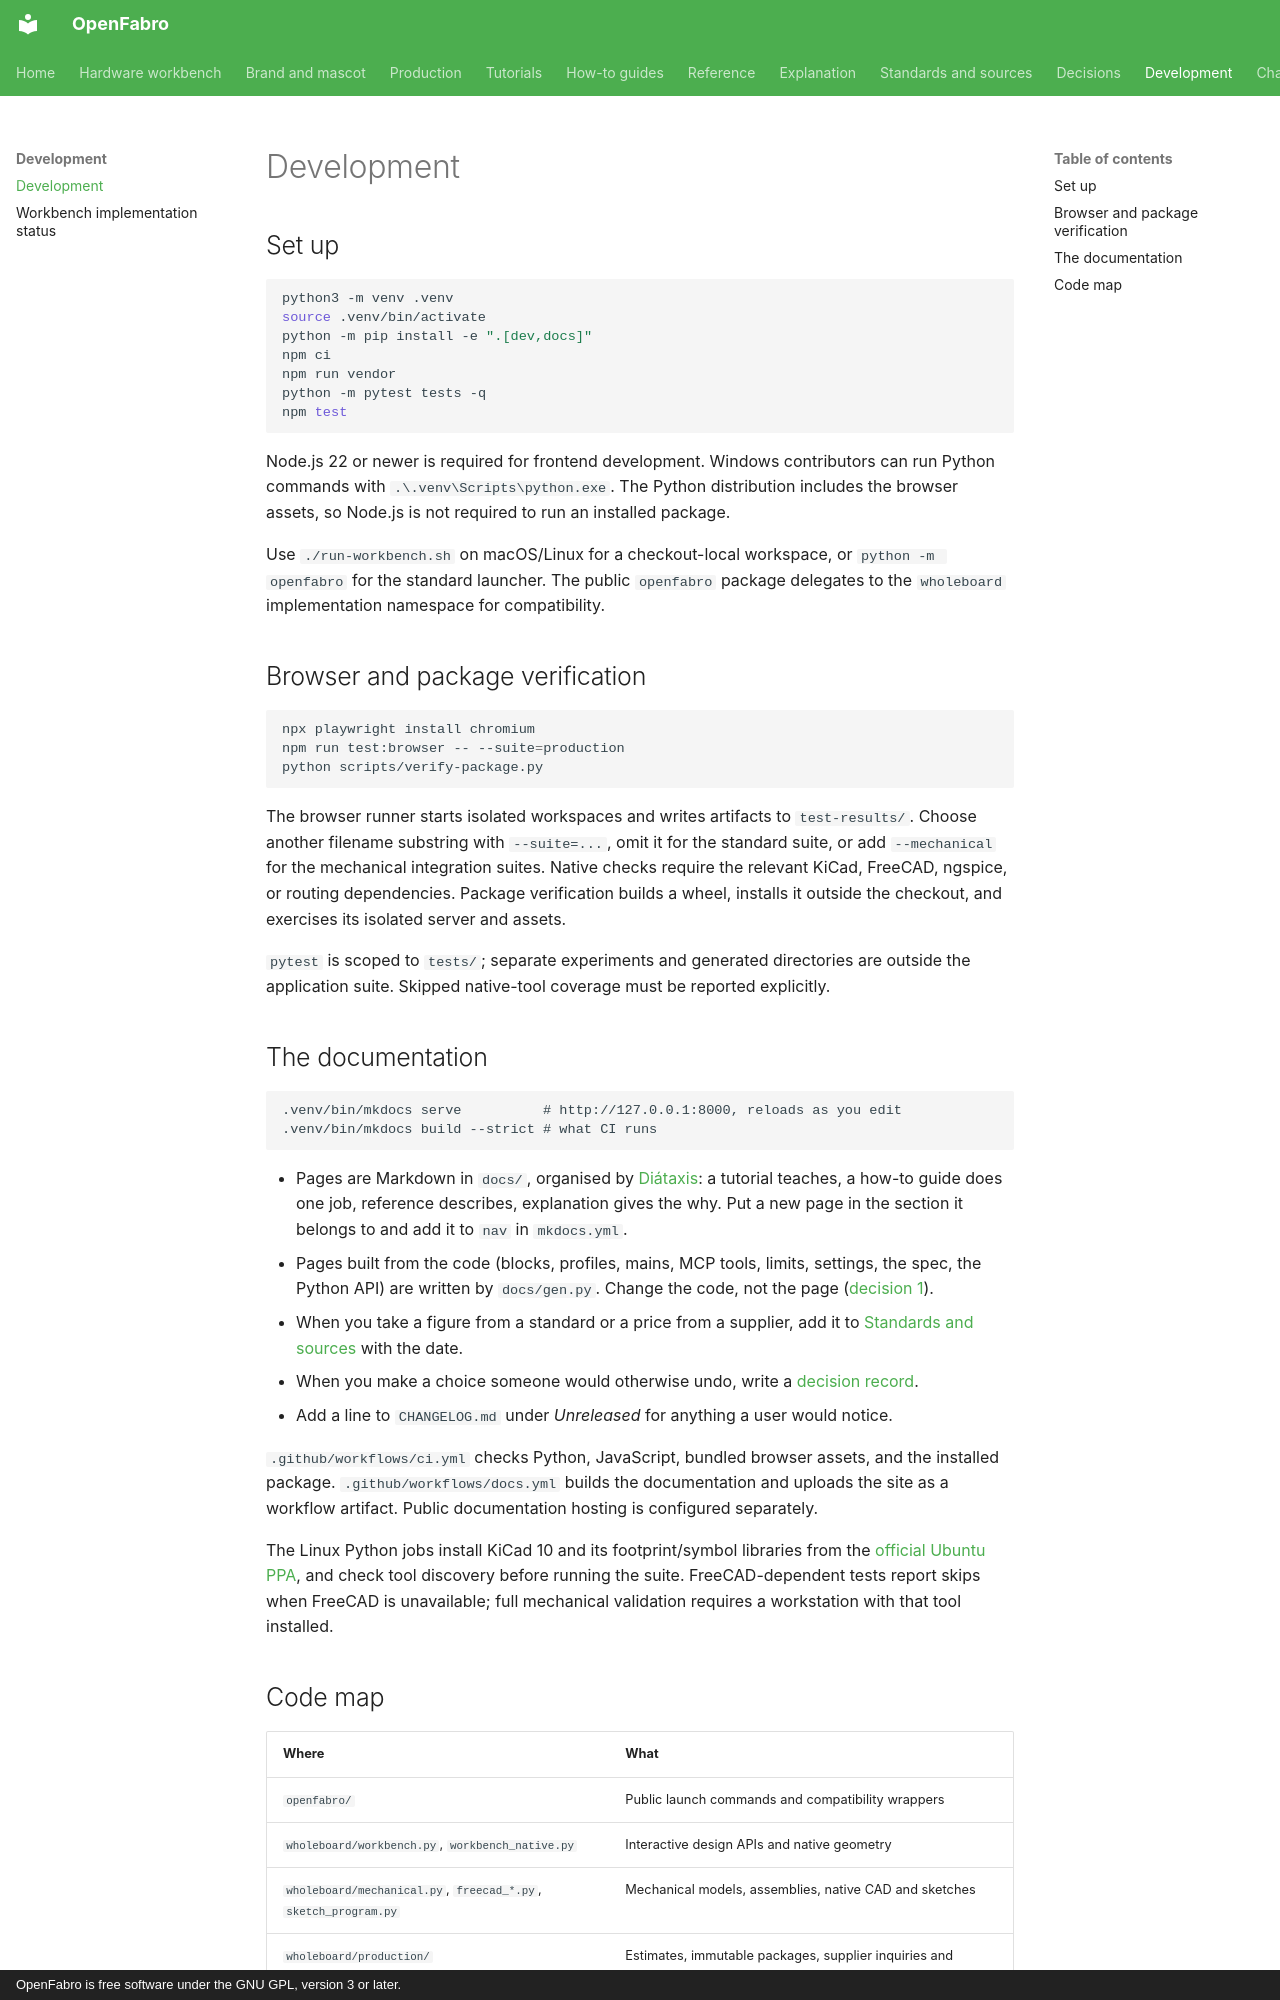

repository: AllenPeng0209/OpenFabro · page: development/index.html · generator: mkdocs · copyright: OpenFabro is free software under the GNU GPL, version 3 or later.

# Development

## Set up

```sh
python3 -m venv .venv
source .venv/bin/activate
python -m pip install -e ".[dev,docs]"
npm ci
npm run vendor
python -m pytest tests -q
npm test
```

Node.js 22 or newer is required for frontend development. Windows contributors can run
Python commands with `.\.venv\Scripts\python.exe`. The Python distribution includes
the browser assets, so Node.js is not required to run an installed package.

Use `./run-workbench.sh` on macOS/Linux for a checkout-local workspace, or
`python -m openfabro` for the standard launcher. The public `openfabro` package delegates
to the `wholeboard` implementation namespace for compatibility.

## Browser and package verification

```sh
npx playwright install chromium
npm run test:browser -- --suite=production
python scripts/verify-package.py
```

The browser runner starts isolated workspaces and writes artifacts to `test-results/`.
Choose another filename substring with `--suite=...`, omit it for the standard suite,
or add `--mechanical` for the mechanical integration suites. Native checks require the
relevant KiCad, FreeCAD, ngspice, or routing dependencies. Package verification builds
a wheel, installs it outside the checkout, and exercises its isolated server and assets.

`pytest` is scoped to `tests/`; separate experiments and generated directories are
outside the application suite. Skipped native-tool coverage must be reported explicitly.

## The documentation

```
.venv/bin/mkdocs serve          # http://127.0.0.1:8000, reloads as you edit
.venv/bin/mkdocs build --strict # what CI runs
```

- Pages are Markdown in `docs/`, organised by [Diátaxis](https://diataxis.fr/): a tutorial teaches, a how-to guide
  does one job, reference describes, explanation gives the why. Put a new page in the section it belongs to and add
  it to `nav` in `mkdocs.yml`.
- Pages built from the code (blocks, profiles, mains, MCP tools, limits, settings, the spec, the Python API) are
  written by `docs/gen.py`. Change the code, not the page ([decision 1](decisions/0001-docs-generated-from-code.md)).
- When you take a figure from a standard or a price from a supplier, add it to [Standards and sources](standards.md)
  with the date.
- When you make a choice someone would otherwise undo, write a [decision record](decisions/index.md).
- Add a line to `CHANGELOG.md` under *Unreleased* for anything a user would notice.

`.github/workflows/ci.yml` checks Python, JavaScript, bundled browser assets, and the
installed package. `.github/workflows/docs.yml` builds the documentation and uploads
the site as a workflow artifact. Public documentation hosting is configured separately.

The Linux Python jobs install KiCad 10 and its footprint/symbol libraries from the
[official Ubuntu PPA](https://www.kicad.org/download/details/ubuntu/), and check tool
discovery before running the suite. FreeCAD-dependent tests report skips when FreeCAD
is unavailable; full mechanical validation requires a workstation with that tool installed.
